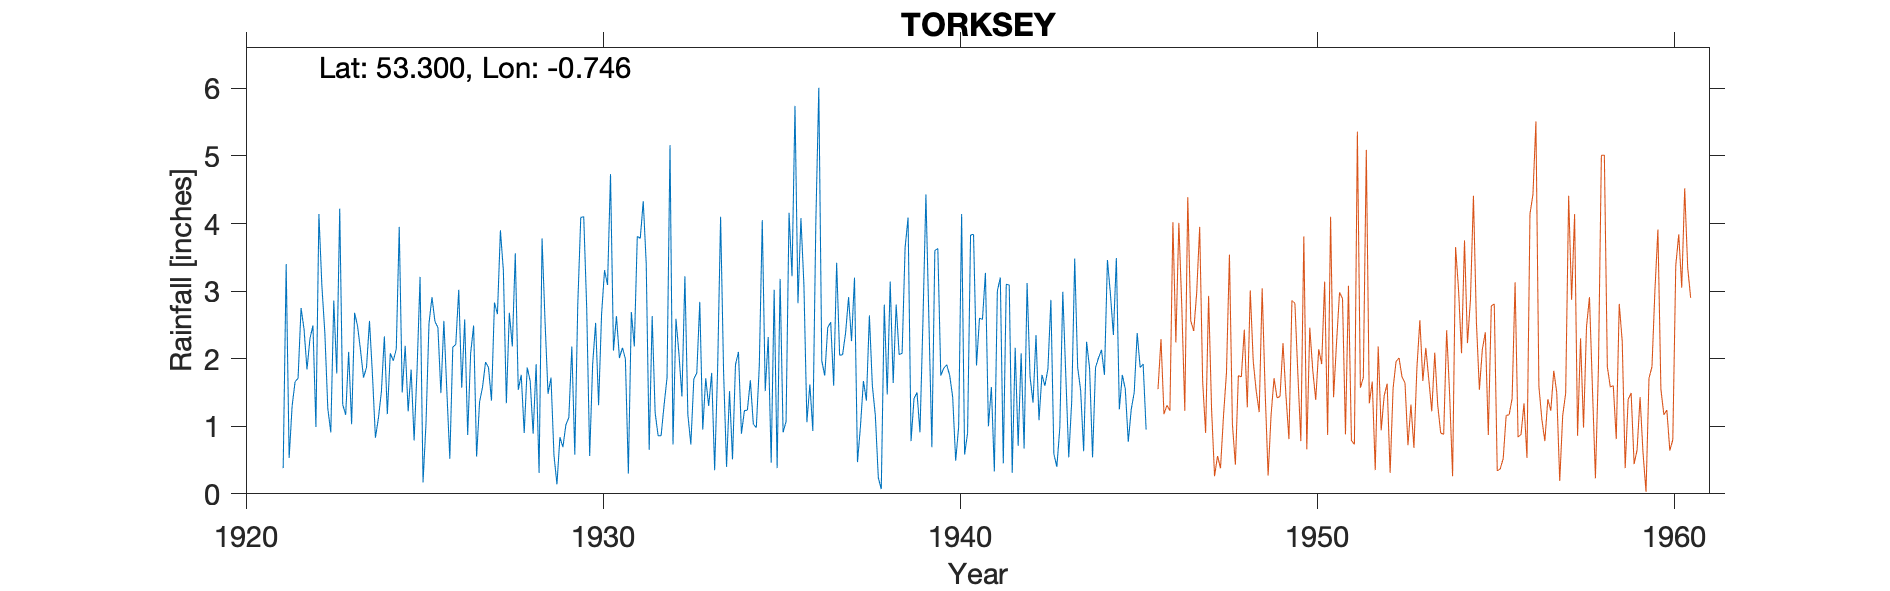

The file beside this chart, header and first rows:
TORKSEY VILLAGE, , , , , , , , , , , , , , , , , , , , , , , 
Grid ref, SK837788, Long, -0.746, Lat, 53.3, Elevation, 18, ft, , , , , , , , , , , , , , , 
Station no, 2583, , , , , , , , , , , , , , , , , , , , , , 
, 1921, 1922, 1923, 1924, 1925, 1926, 1927, 1928, 1929, 1930, 1931, 1932, 1933, 1934, 1935, 1936, 1937, 1938, 1939, 1940, 1941, 1942, 1943
January, , 2.75, 1.78, 1.76, 1.22, 2.56, 1.36, 3.56, 1.72, 2.75, 2.16, 0.86, 1.70, 1.52, 1.52, 4.08, 3.42, 1.60, 4.09, 1.86, 2.60, 2.16, 2.87
February, , 2.44, 4.22, 0.83, 1.84, 1.52, 1.58, 1.54, 0.57, 0.56, 2.00, 0.86, 1.79, 0.51, 2.32, 3.09, 2.05, 1.16, 0.78, 1.91, 2.58, 0.71, 0.59
March, , 1.84, 1.32, 1.12, 0.79, 0.52, 1.95, 1.76, 0.14, 1.92, 0.30, 1.31, 2.84, 1.91, 0.46, 1.06, 2.06, 0.24, 1.41, 1.75, 3.27, 2.08, 0.40
April, , 2.30, 1.17, 1.51, 1.85, 2.17, 1.87, 0.90, 0.84, 2.53, 2.69, 1.72, 0.95, 2.10, 3.02, 1.62, 2.38, 0.07, 1.50, 1.43, 1.00, 0.67, 0.98
May, , 2.49, 2.10, 2.33, 3.21, 2.21, 1.38, 1.87, 0.69, 1.31, 2.18, 5.16, 1.71, 0.89, 0.38, 0.93, 2.91, 2.80, 0.91, 0.49, 1.58, 3.12, 2.99
June, , 0.99, 1.03, 1.18, 0.17, 3.02, 2.83, 1.67, 1.02, 2.66, 3.81, 0.73, 1.30, 1.23, 3.18, 4.01, 2.26, 1.47, 2.56, 0.99, 0.33, 1.73, 1.76
July, 0.38, 4.14, 2.68, 2.08, 1.05, 1.57, 2.66, 0.89, 1.13, 3.31, 3.78, 2.59, 1.79, 1.24, 0.91, 6.01, 3.20, 3.14, 4.43, 4.14, 3.00, 1.35, 0.54
August, 3.40, 3.08, 2.48, 1.97, 2.52, 2.58, 3.90, 1.92, 2.18, 3.09, 4.33, 2.07, 0.35, 1.68, 1.07, 1.97, 0.47, 1.64, 2.57, 0.58, 3.20, 2.35, 1.37
September, 0.53, 2.38, 2.12, 2.14, 2.91, 0.87, 3.30, 0.31, 0.58, 4.73, 3.41, 1.44, 1.85, 1.03, 4.16, 1.75, 1.00, 2.80, 0.69, 0.90, 0.45, 1.09, 3.48
October, 1.30, 1.26, 1.72, 3.95, 2.55, 2.08, 1.34, 3.78, 2.80, 2.12, 0.65, 3.22, 4.10, 0.98, 3.22, 2.46, 1.67, 2.06, 3.60, 3.83, 3.10, 1.76, 1.87
November, 1.66, 0.91, 1.87, 1.50, 2.46, 2.49, 2.68, 2.55, 4.09, 2.63, 2.63, 1.17, 1.81, 1.89, 5.74, 2.54, 1.38, 2.08, 3.63, 3.84, 3.09, 1.60, 1.53
December, 1.71, 2.86, 2.56, 2.19, 1.49, 0.55, 2.18, 1.48, 4.10, 2.01, 1.20, 0.73, 0.40, 4.05, 2.82, 1.60, 2.64, 3.64, 1.75, 1.90, 0.31, 1.85, 0.63
Total, , 27.44, 25.05, 22.56, 22.06, 22.14, 27.03, 22.23, 19.86, 29.62, 29.14, 21.86, 20.59, 19.03, 28.80, 31.12, 25.44, 22.70, 27.92, 23.62, 24.51, 20.47, 19.01
TYRain_1920-1930_17_pt1/110, , , , , , , , , , , , , , , , , , , , , , , 
TYRain_1931-1940_15_pt1/182, , , , , , , , , , , , , , , , , , , , , , , 
TYRain_1941-1950_17_pt1/265, , , , , , , , , , , , , , , , , , , , , , , 
# Bracketed November-December 1945 figur…, , , , , , , , , , , , , , , , , , , , , , , 
#, , , , , , , , , , , , , , , , , , , , , , , 
# Readings resumed from Torksey Pumping …, , , , , , , , , , , , , , , , , , , , , , , 
